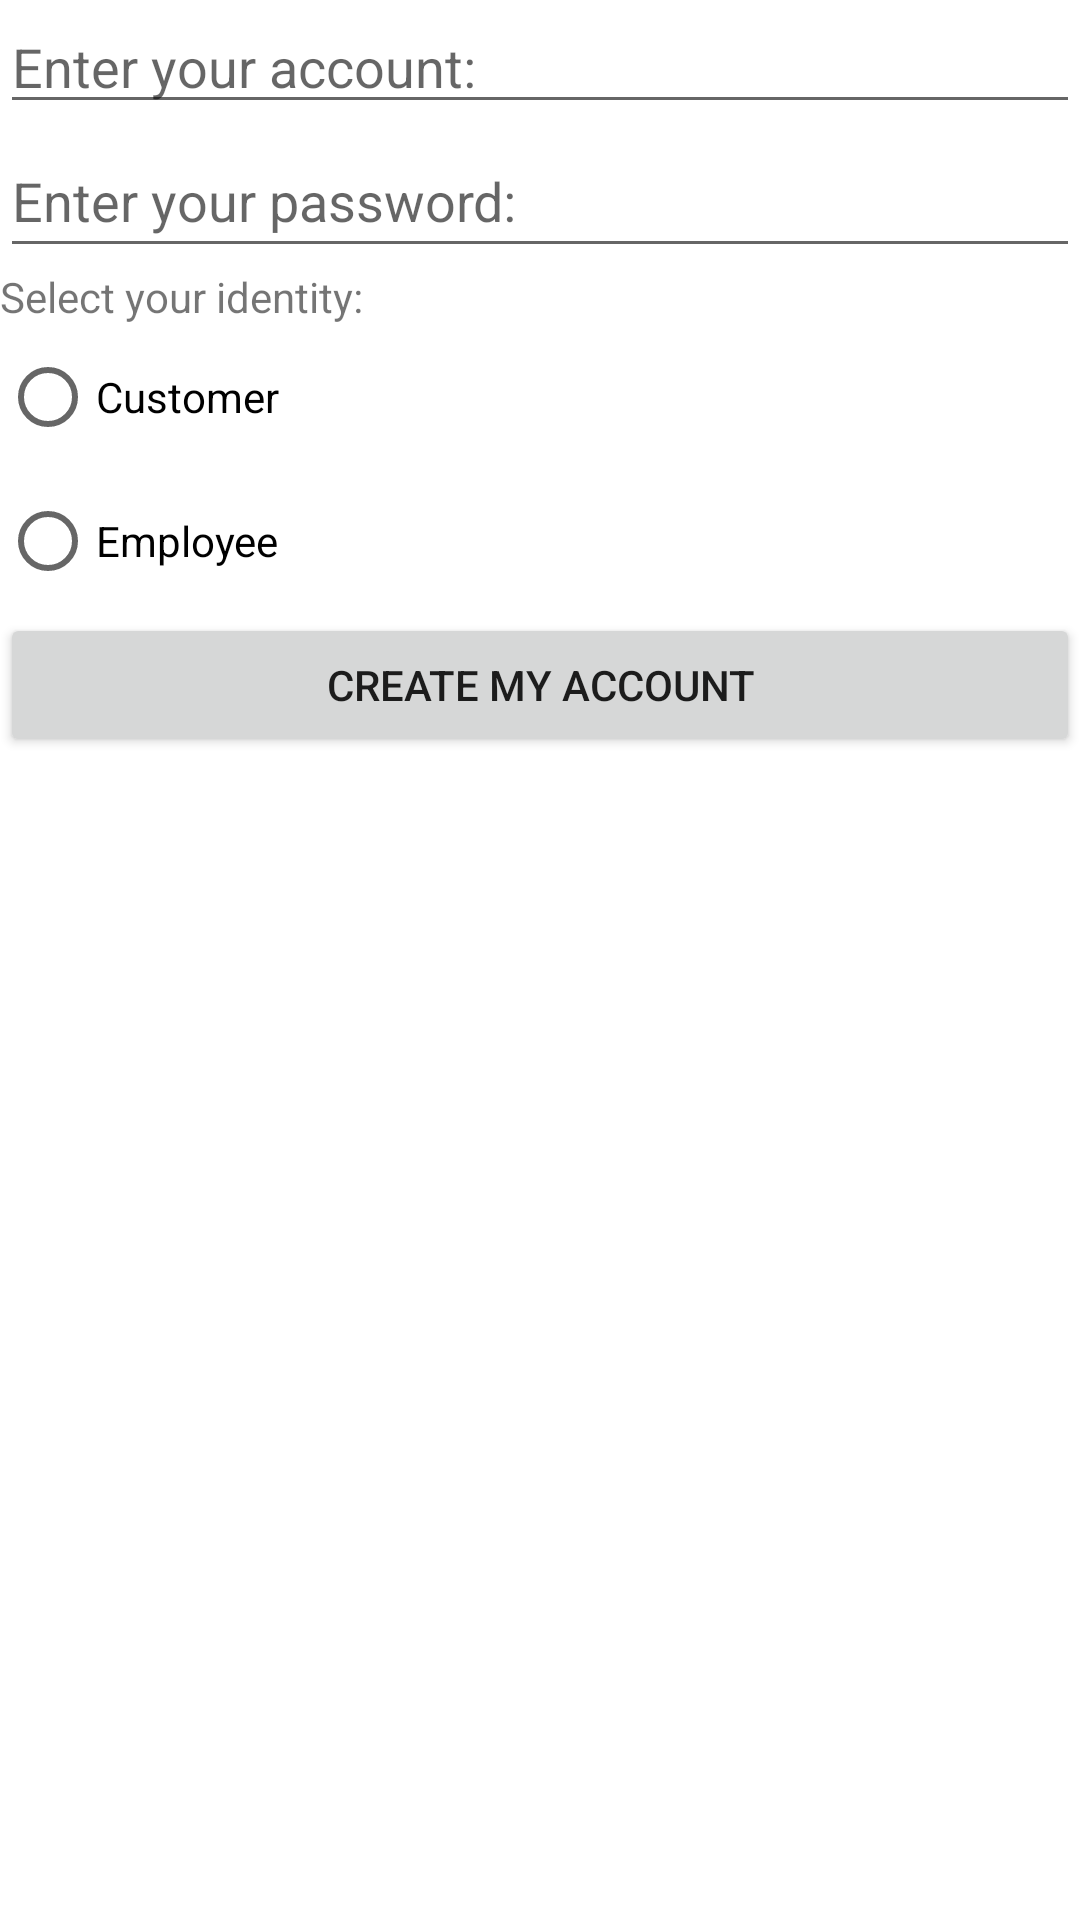

Layout XML and referenced resources for this Android screen:
<!-- AndroidManifest.xml: application theme Theme.MyApplicationProjectPart1 -->
<!-- res/layout/activity_register.xml -->
<?xml version="1.0" encoding="utf-8"?>
<androidx.constraintlayout.widget.ConstraintLayout xmlns:android="http://schemas.android.com/apk/res/android"
    xmlns:app="http://schemas.android.com/apk/res-auto"
    xmlns:tools="http://schemas.android.com/tools"
    android:layout_width="match_parent"
    android:layout_height="match_parent"
    tools:context=".AccountCreatedActivity">

    <LinearLayout
        android:layout_width="match_parent"
        android:layout_height="match_parent"
        android:orientation="vertical"
        tools:layout_editor_absoluteX="-44dp"
        tools:layout_editor_absoluteY="361dp">

        <EditText
            android:id="@+id/userNameText"
            android:layout_width="match_parent"
            android:layout_height="wrap_content"
            android:ems="10"
            android:hint="Enter your account:"
            android:inputType="textPersonName" />

        <EditText
            android:id="@+id/passwordText"
            android:layout_width="match_parent"
            android:layout_height="wrap_content"
            android:ems="10"
            android:hint="Enter your password:"
            android:inputType="textPersonName"
            android:minHeight="48dp" />

        <TextView
            android:id="@+id/identityChooseText"
            android:layout_width="match_parent"
            android:layout_height="wrap_content"
            android:text="Select your identity:" />

        <RadioGroup
            android:id="@+id/identityGroup"
            android:layout_width="match_parent"
            android:layout_height="wrap_content">

            <RadioButton
                android:id="@+id/customerBtn"
                android:layout_width="match_parent"
                android:layout_height="wrap_content"
                android:text="Customer" />

            <RadioButton
                android:id="@+id/employeeBtn"
                android:layout_width="match_parent"
                android:layout_height="wrap_content"
                android:text="Employee" />

        </RadioGroup>

        <Button
            android:id="@+id/createaccBtn"
            android:layout_width="match_parent"
            android:layout_height="wrap_content"
            android:onClick="createAccount"
            android:text="Create my account" />

        <TextView
            android:id="@+id/warningText"
            android:layout_width="match_parent"
            android:layout_height="match_parent" />

    </LinearLayout>

</androidx.constraintlayout.widget.ConstraintLayout>
<!-- resources referenced by this layout -->
<resources>
  <style name="Theme.MyApplicationProjectPart1" parent="Theme.MaterialComponents.DayNight.DarkActionBar">
          
          <item name="colorPrimary">@color/purple_500</item>
          <item name="colorPrimaryVariant">@color/purple_700</item>
          <item name="colorOnPrimary">@color/white</item>
          
          <item name="colorSecondary">@color/teal_200</item>
          <item name="colorSecondaryVariant">@color/teal_700</item>
          <item name="colorOnSecondary">@color/black</item>
          
          <item name="android:statusBarColor" tools:targetApi="l">?attr/colorPrimaryVariant</item>
          
      </style>
  <!-- not gathered from this repository: default colours our renderer supplied (Android Studio template values) -->
  <color name="purple_500">#FF6200EE</color>
  <color name="purple_700">#FF3700B3</color>
  <color name="teal_200">#FF03DAC5</color>
  <color name="teal_700">#FF018786</color>
  <color name="black">#FF000000</color>
  <color name="white">#FFFFFFFF</color>
</resources>
